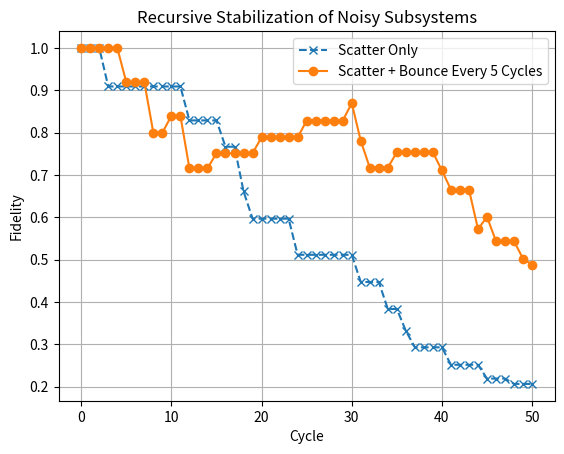

The matplotlib source for this figure:

import numpy as np
import matplotlib.pyplot as plt

def simulate_recursive_stabilization(num_cycles=50, scatter_prob=0.2, bounce_interval=5):
    fidelity_A = [1.0]
    fidelity_B = [1.0]

    for cycle in range(1, num_cycles + 1):
        # Case A: scatter only
        f_A = fidelity_A[-1]
        if np.random.rand() < scatter_prob:
            f_A *= np.random.uniform(0.85, 0.95)
        fidelity_A.append(max(f_A, 0))

        # Case B: scatter + bounce
        f_B = fidelity_B[-1]
        if np.random.rand() < scatter_prob:
            f_B *= np.random.uniform(0.85, 0.95)

        if cycle % bounce_interval == 0:
            f_B *= 1.05  # Bounce: coherence restoration

        f_B = min(f_B, 1.0)
        fidelity_B.append(f_B)

    return fidelity_A, fidelity_B

# Run and plot
fidelity_scatter_only, fidelity_with_bounce = simulate_recursive_stabilization()
cycles = list(range(len(fidelity_scatter_only)))

plt.figure()
plt.plot(cycles, fidelity_scatter_only, label="Scatter Only", linestyle='--', marker='x')
plt.plot(cycles, fidelity_with_bounce, label="Scatter + Bounce Every 5 Cycles", linestyle='-', marker='o')
plt.title("Recursive Stabilization of Noisy Subsystems")
plt.xlabel("Cycle")
plt.ylabel("Fidelity")
plt.legend()
plt.grid(True)
plt.savefig("recursive_stabilization_fidelity_comparison.png")
plt.show()
